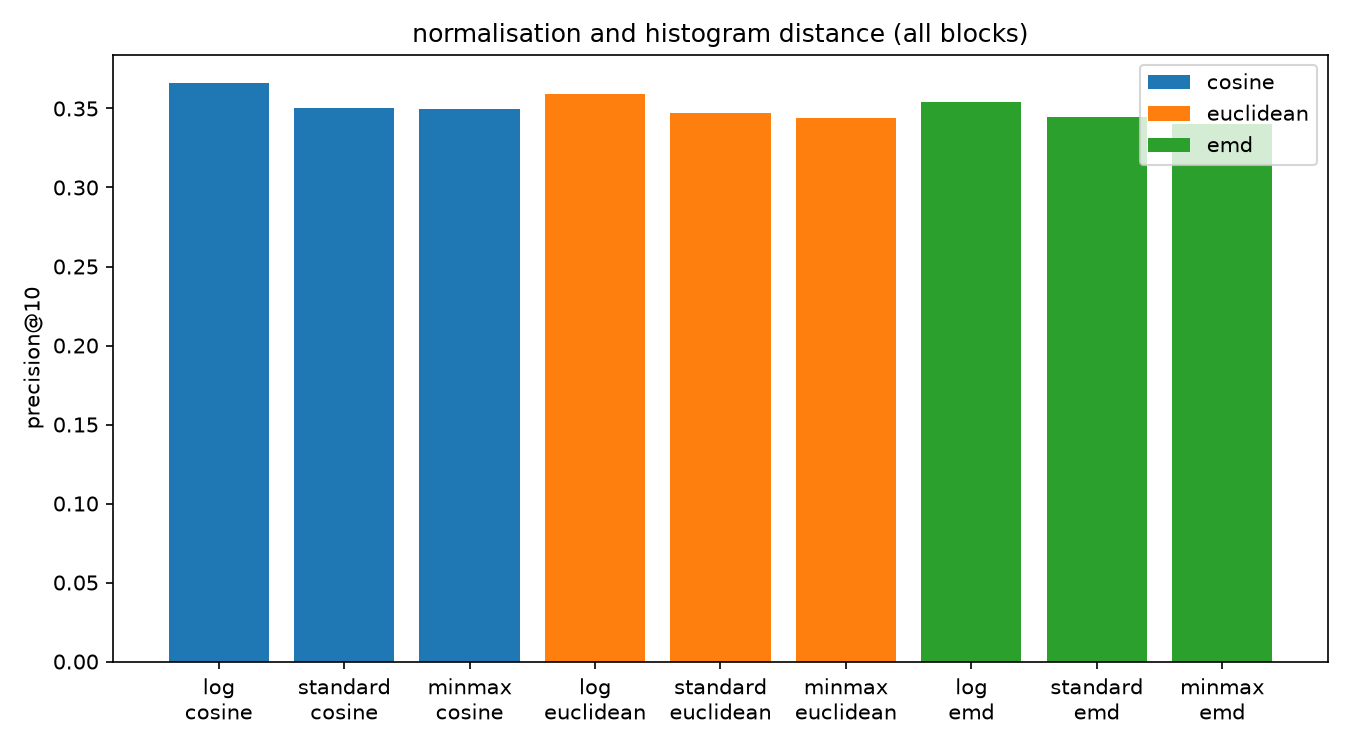

The data file committed next to this chart (first rows):
normalisation, histogram distance, blocks, precision@1, precision@5, precision@10
log, cosine, globals x6, 0.5843, 0.4547, 0.3932
log, emd, globals x6, 0.5661, 0.4465, 0.3883
log, euclidean, globals x3, 0.5823, 0.4488, 0.3845
log, euclidean, globals x6, 0.5811, 0.4471, 0.3835
log, euclidean, globals x10, 0.5693, 0.4379, 0.3772
log, cosine, all blocks, 0.5657, 0.4281, 0.3659
log, euclidean, globals x20, 0.5459, 0.4167, 0.3607
log, euclidean, all blocks, 0.5584, 0.4214, 0.359
log, emd, all blocks, 0.5491, 0.4145, 0.3538
standard, cosine, all blocks, 0.5507, 0.4108, 0.3501
minmax, cosine, all blocks, 0.5435, 0.4086, 0.3497
standard, euclidean, all blocks, 0.5495, 0.4084, 0.3469
standard, emd, all blocks, 0.5321, 0.4017, 0.3445
minmax, euclidean, all blocks, 0.5394, 0.406, 0.3443
minmax, emd, all blocks, 0.5277, 0.3966, 0.34
log, euclidean, no curvature, 0.5156, 0.3866, 0.3216
log, euclidean, globals only, 0.4679, 0.3541, 0.3048
log, euclidean, histograms only, 0.4844, 0.3447, 0.2883
